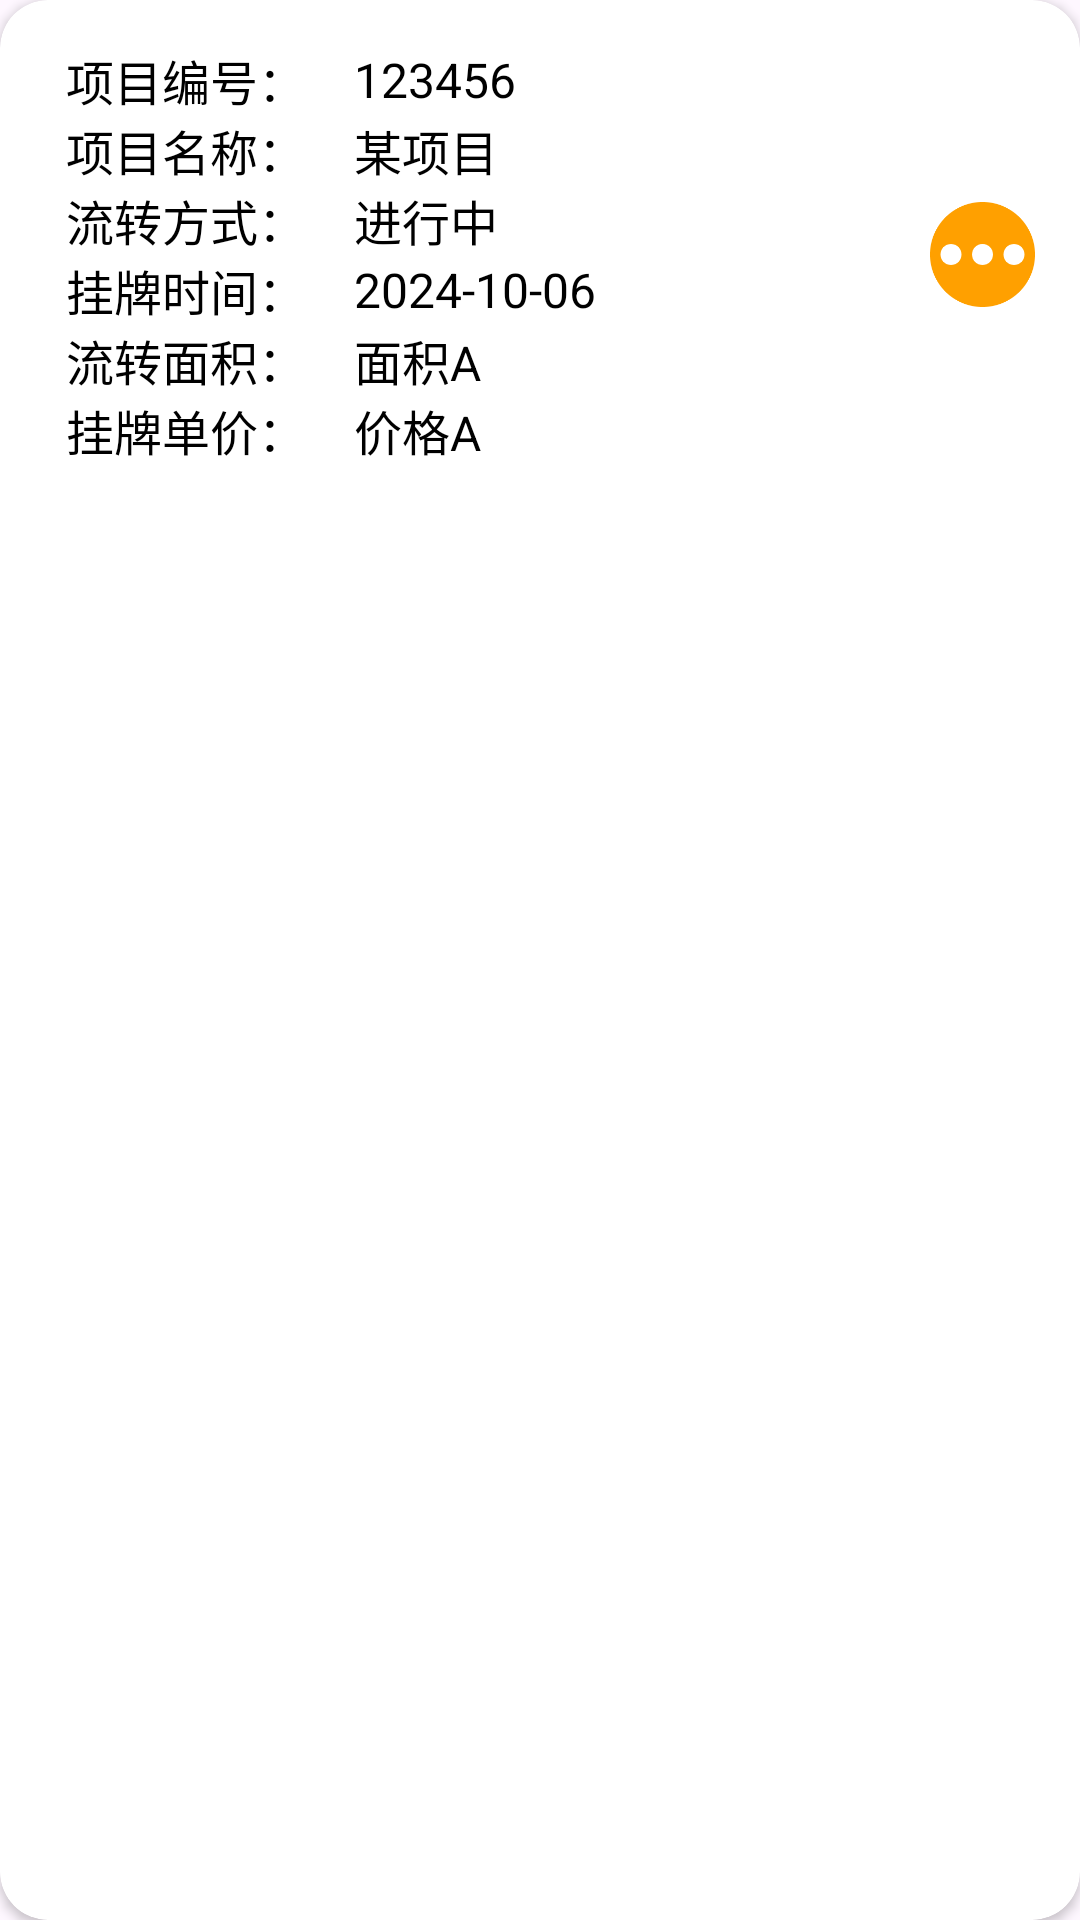

This screen was rendered from an Android layout file. Write that file and the resources it references.
<!-- AndroidManifest.xml: application theme Theme.TestForEnv -->
<!-- res/layout/card_public.xml -->
<?xml version="1.0" encoding="utf-8"?>
<androidx.cardview.widget.CardView xmlns:android="http://schemas.android.com/apk/res/android"
    android:layout_width="match_parent"
    android:layout_height="wrap_content"
    xmlns:app="http://schemas.android.com/apk/res-auto"
    android:layout_margin="10dp"
    android:padding="16dp"
    android:elevation="4dp"
    android:background="?android:attr/selectableItemBackground"
    android:clickable="true"
    android:focusable="true"
    app:cardCornerRadius="16dp">

    <LinearLayout
        android:layout_width="match_parent"
        android:layout_height="wrap_content"
        android:padding="15dp"
        android:orientation="horizontal"
        android:gravity="center_vertical">

        
        <LinearLayout
            android:layout_width="0dp"
            android:layout_height="wrap_content"
            android:layout_weight="1"
            android:orientation="vertical">

            
            <LinearLayout
                android:layout_width="match_parent"
                android:layout_height="wrap_content"
                android:orientation="horizontal"
                android:gravity="center_vertical">

                <TextView
                    android:layout_width="0dp"
                    android:layout_height="wrap_content"
                    android:layout_weight="1"
                    android:paddingEnd="8dp"
                    android:gravity="end|center_vertical"
                    android:text="项目编号："
                    android:textSize="16sp"
                    android:textColor="@android:color/black" />

                <TextView
                    android:id="@+id/tv_project_id"
                    android:layout_width="0dp"
                    android:layout_height="wrap_content"
                    android:layout_weight="2"
                    android:paddingStart="8dp"
                    android:gravity="start|center_vertical"
                    android:text="123456"
                    android:textSize="16sp"
                    android:textColor="@android:color/black" />
            </LinearLayout>

            
            <LinearLayout
                android:layout_width="match_parent"
                android:layout_height="wrap_content"
                android:orientation="horizontal"
                android:gravity="center_vertical">

                <TextView
                    android:layout_width="0dp"
                    android:layout_height="wrap_content"
                    android:layout_weight="1"
                    android:paddingEnd="8dp"
                    android:gravity="end|center_vertical"
                    android:text="项目名称："
                    android:textSize="16sp"
                    android:textColor="@android:color/black" />

                <TextView
                    android:id="@+id/tv_project_name"
                    android:layout_width="0dp"
                    android:layout_height="wrap_content"
                    android:layout_weight="2"
                    android:paddingStart="8dp"
                    android:gravity="start|center_vertical"
                    android:text="某项目"
                    android:textSize="16sp"
                    android:textColor="@android:color/black" />
            </LinearLayout>

            
            <LinearLayout
                android:layout_width="match_parent"
                android:layout_height="wrap_content"
                android:orientation="horizontal"
                android:gravity="center_vertical">

                <TextView
                    android:layout_width="0dp"
                    android:layout_height="wrap_content"
                    android:layout_weight="1"
                    android:paddingEnd="8dp"
                    android:gravity="end|center_vertical"
                    android:text="流转方式："
                    android:textSize="16sp"
                    android:textColor="@android:color/black" />

                <TextView
                    android:id="@+id/tv_flow_way"
                    android:layout_width="0dp"
                    android:layout_height="wrap_content"
                    android:layout_weight="2"
                    android:paddingStart="8dp"
                    android:gravity="start|center_vertical"
                    android:text="进行中"
                    android:textSize="16sp"
                    android:textColor="@android:color/black" />
            </LinearLayout>

            
            <LinearLayout
                android:layout_width="match_parent"
                android:layout_height="wrap_content"
                android:orientation="horizontal"
                android:gravity="center_vertical">

                <TextView
                    android:layout_width="0dp"
                    android:layout_height="wrap_content"
                    android:layout_weight="1"
                    android:paddingEnd="8dp"
                    android:gravity="end|center_vertical"
                    android:text="挂牌时间："
                    android:textSize="16sp"
                    android:textColor="@android:color/black" />

                <TextView
                    android:id="@+id/tv_up_time"
                    android:layout_width="0dp"
                    android:layout_height="wrap_content"
                    android:layout_weight="2"
                    android:paddingStart="8dp"
                    android:gravity="start|center_vertical"
                    android:text="2024-10-06"
                    android:textSize="16sp"
                    android:textColor="@android:color/black" />
            </LinearLayout>

            
            <LinearLayout
                android:layout_width="match_parent"
                android:layout_height="wrap_content"
                android:orientation="horizontal"
                android:gravity="center_vertical">

                <TextView
                    android:layout_width="0dp"
                    android:layout_height="wrap_content"
                    android:layout_weight="1"
                    android:paddingEnd="8dp"
                    android:gravity="end|center_vertical"
                    android:text="流转面积："
                    android:textSize="16sp"
                    android:textColor="@android:color/black" />

                <TextView
                    android:id="@+id/tv_flow_area"
                    android:layout_width="0dp"
                    android:layout_height="wrap_content"
                    android:layout_weight="2"
                    android:paddingStart="8dp"
                    android:gravity="start|center_vertical"
                    android:text="面积A"
                    android:textSize="16sp"
                    android:textColor="@android:color/black" />
            </LinearLayout>

            
            <LinearLayout
                android:layout_width="match_parent"
                android:layout_height="wrap_content"
                android:orientation="horizontal"
                android:gravity="center_vertical">

                <TextView
                    android:layout_width="0dp"
                    android:layout_height="wrap_content"
                    android:layout_weight="1"
                    android:paddingEnd="8dp"
                    android:gravity="end|center_vertical"
                    android:text="挂牌单价："
                    android:textSize="16sp"
                    android:textColor="@android:color/black" />

                <TextView
                    android:id="@+id/tv_up_price"
                    android:layout_width="0dp"
                    android:layout_height="wrap_content"
                    android:layout_weight="2"
                    android:paddingStart="8dp"
                    android:gravity="start|center_vertical"
                    android:text="价格A"
                    android:textSize="16sp"
                    android:textColor="@android:color/black" />
            </LinearLayout>
        </LinearLayout>

        
        <ImageView
            android:id="@+id/iv_detail"
            android:layout_width="35dp"
            android:layout_height="35dp"
            android:src="@drawable/info"
            android:contentDescription="详情"
            android:layout_gravity="center_vertical"
            android:layout_marginStart="10dp"
            android:layout_marginTop="5dp"
            android:layout_marginBottom="5dp" />
    </LinearLayout>

</androidx.cardview.widget.CardView>
<!-- resources referenced by this layout -->
<resources>
  <!-- drawable info: png bitmap (drawable, 5305 bytes) -->
  <style name="Theme.TestForEnv" parent="Base.Theme.TestForEnv" />
  <style name="Base.Theme.TestForEnv" parent="Theme.Material3.DayNight.NoActionBar">
          
          
      </style>
</resources>
